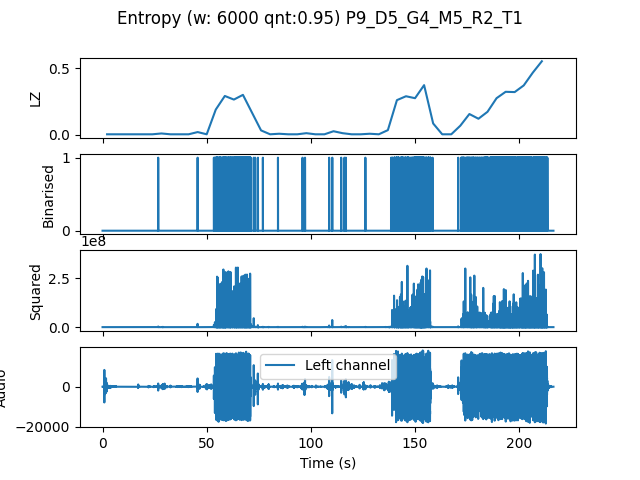

Source data for this figure (header and first rows):
, t0, LZ, CTW
mean, 298686, 0.1142, 0.1298
0.0, 0.0, 0.004184, 0.0004299
4.354, 4.354, 0.004184, 0.0004299
8.707, 8.707, 0.004184, 0.0004299
13.06, 13.06, 0.004184, 0.0004299
17.41, 17.41, 0.004184, 0.0004299
21.77, 21.77, 0.004184, 0.0004299
26.12, 26.12, 0.01046, 0.005071
30.48, 30.48, 0.004184, 0.0004299
34.83, 34.83, 0.004184, 0.0004299
39.18, 39.18, 0.004184, 0.0004299
43.54, 43.54, 0.02092, 0.01454
47.89, 47.89, 0.004184, 0.0004299
52.24, 52.24, 0.1904, 0.2694
56.6, 56.6, 0.2929, 0.3269
60.95, 60.95, 0.2657, 0.2787
65.31, 65.31, 0.3012, 0.3221
69.66, 69.66, 0.1673, 0.2155
74.01, 74.01, 0.03347, 0.03567
78.37, 78.37, 0.004184, 0.0004299
82.72, 82.72, 0.008367, 0.002385
87.07, 87.07, 0.004184, 0.0004299
91.43, 91.43, 0.004184, 0.0004299
95.78, 95.78, 0.01255, 0.004736
100.1, 100.1, 0.004184, 0.0004299
104.5, 104.5, 0.004184, 0.0004299
108.8, 108.8, 0.02719, 0.02225
113.2, 113.2, 0.01255, 0.00772
117.6, 117.6, 0.004184, 0.0004299
121.9, 121.9, 0.004184, 0.0004299
126.3, 126.3, 0.008367, 0.002385
130.6, 130.6, 0.004184, 0.0004299
135, 135, 0.03556, 0.05771
139.3, 139.3, 0.2615, 0.3303
143.7, 143.7, 0.2908, 0.3396
148, 148, 0.2761, 0.3289
152.4, 152.4, 0.3744, 0.441
156.7, 156.7, 0.08576, 0.09711
161.1, 161.1, 0.004184, 0.0004299
165.4, 165.4, 0.004184, 0.0004299
169.8, 169.8, 0.06903, 0.07598
174.1, 174.1, 0.1569, 0.1694
178.5, 178.5, 0.1213, 0.119
182.9, 182.9, 0.1736, 0.2228
187.2, 187.2, 0.2761, 0.2945
191.6, 191.6, 0.3242, 0.3728
195.9, 195.9, 0.3221, 0.3547
200.3, 200.3, 0.3723, 0.4726
204.6, 204.6, 0.4686, 0.5011
209, 209, 0.5543, 0.666
